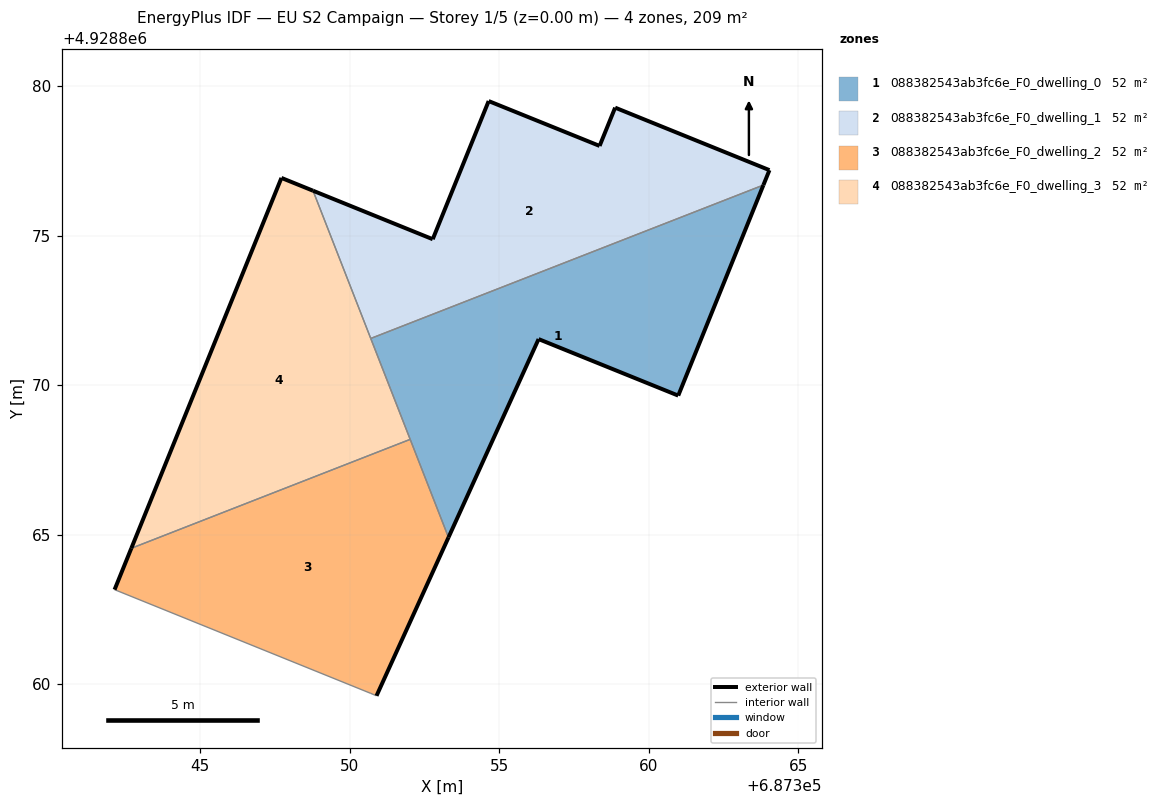
=== STOREY PLAN SPEC (per zone: floor XY polygon, exterior-wall plan segments, windows/doors) ===
zone 1: 088382543ab3fc6e_F0_dwelling_0  (52.3 m²)
  floor: (687360.98, 4928869.66) (687363.83, 4928876.70) (687350.70, 4928871.57) (687353.30, 4928864.91) (687356.31, 4928871.54)
  exterior wall: (687363.83, 4928876.70) – (687360.98, 4928869.66)  [7.6 m]
  exterior wall: (687360.98, 4928869.66) – (687356.31, 4928871.54)  [5.0 m]
  exterior wall: (687356.31, 4928871.54) – (687353.30, 4928864.91)  [7.3 m]
  interior walls: 3
zone 2: 088382543ab3fc6e_F0_dwelling_1  (52.3 m²)
  floor: (687363.83, 4928876.70) (687364.03, 4928877.20) (687358.87, 4928879.29) (687358.35, 4928878.00) (687354.64, 4928879.50) (687352.77, 4928874.88) (687348.77, 4928876.51) (687350.70, 4928871.57)
  exterior wall: (687358.87, 4928879.29) – (687364.03, 4928877.20)  [5.6 m]
  exterior wall: (687364.03, 4928877.20) – (687363.83, 4928876.70)  [0.5 m]
  exterior wall: (687348.77, 4928876.51) – (687352.77, 4928874.88)  [4.3 m]
  exterior wall: (687352.77, 4928874.88) – (687354.64, 4928879.50)  [5.0 m]
  exterior wall: (687354.64, 4928879.50) – (687358.35, 4928878.00)  [4.0 m]
  exterior wall: (687358.35, 4928878.00) – (687358.87, 4928879.29)  [1.4 m]
  interior walls: 2
zone 3: 088382543ab3fc6e_F0_dwelling_2  (52.3 m²)
  floor: (687350.89, 4928859.62) (687353.30, 4928864.91) (687352.02, 4928868.19) (687342.69, 4928864.55) (687342.13, 4928863.17) (687350.70, 4928859.70)
  exterior wall: (687353.30, 4928864.91) – (687350.89, 4928859.62)  [5.8 m]
  exterior wall: (687342.13, 4928863.17) – (687342.69, 4928864.55)  [1.5 m]
  interior walls: 4
zone 4: 088382543ab3fc6e_F0_dwelling_3  (52.3 m²)
  floor: (687352.02, 4928868.19) (687348.77, 4928876.51) (687347.71, 4928876.93) (687342.69, 4928864.55)
  exterior wall: (687342.69, 4928864.55) – (687347.71, 4928876.93)  [13.4 m]
  exterior wall: (687347.71, 4928876.93) – (687348.77, 4928876.51)  [1.1 m]
  interior walls: 3

=== DERIVED (storey summary) ===
Building: EU S2 Campaign
Storey: 1 of 5  (floor level z = 0.00 m)
Storey gross floor area: 209.3 m²
Zones on this storey: 4
  - 088382543ab3fc6e_F0_dwelling_0: floor 52.3 m²; exterior wall 19.9 m (59.8 m²); WWR 0.0%
  - 088382543ab3fc6e_F0_dwelling_1: floor 52.3 m²; exterior wall 20.8 m (62.4 m²); WWR 0.0%
  - 088382543ab3fc6e_F0_dwelling_2: floor 52.3 m²; exterior wall 7.3 m (21.9 m²); WWR 0.0%
  - 088382543ab3fc6e_F0_dwelling_3: floor 52.3 m²; exterior wall 14.5 m (43.5 m²); WWR 0.0%
Zone adjacency (shared interzone walls):
  - 088382543ab3fc6e_F0_dwelling_0 ↔ 088382543ab3fc6e_F0_dwelling_1
  - 088382543ab3fc6e_F0_dwelling_0 ↔ 088382543ab3fc6e_F0_dwelling_2
  - 088382543ab3fc6e_F0_dwelling_0 ↔ 088382543ab3fc6e_F0_dwelling_3
  - 088382543ab3fc6e_F0_dwelling_1 ↔ 088382543ab3fc6e_F0_dwelling_3
  - 088382543ab3fc6e_F0_dwelling_2 ↔ 088382543ab3fc6e_F0_dwelling_3